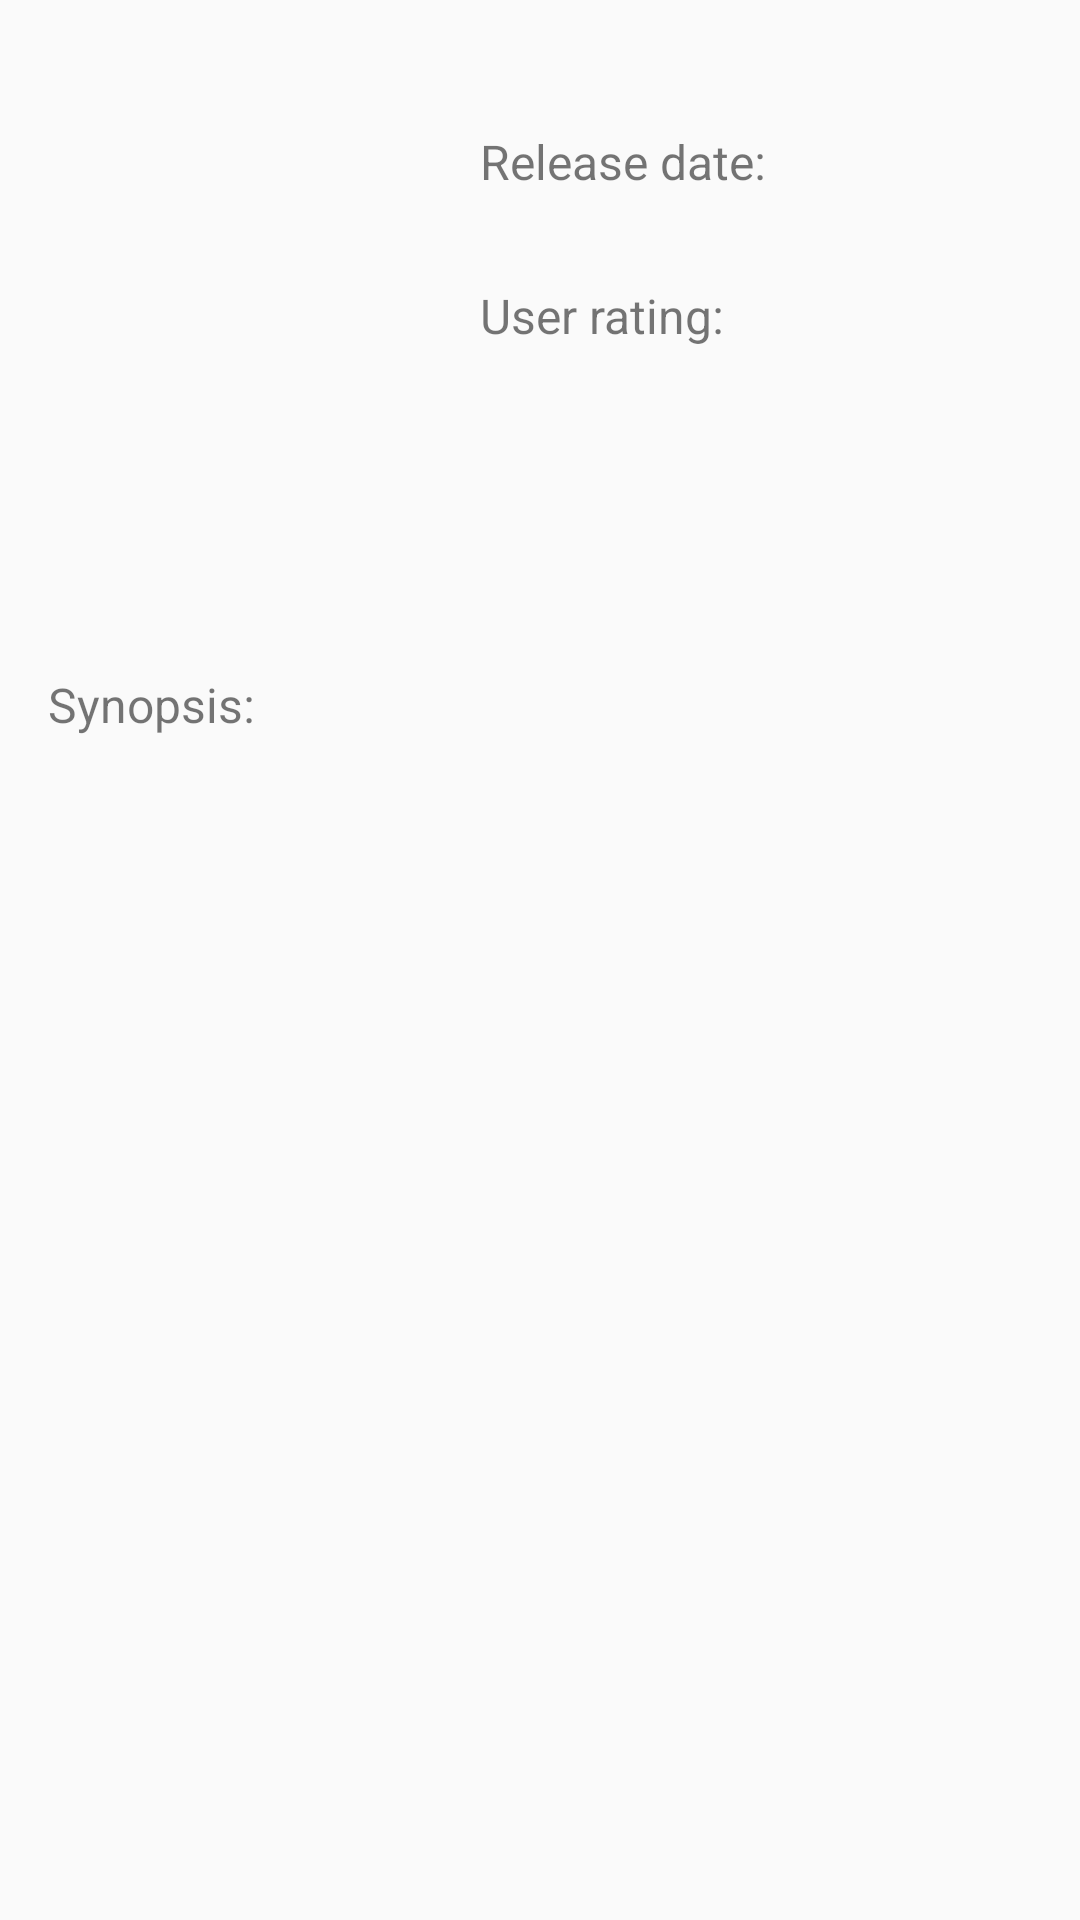

Here is an Android app screen rendered from its layout file. Give the layout XML and the strings, colors and styles it references.
<!-- AndroidManifest.xml: application theme AppTheme -->
<!-- res/layout/movie_description_view_holder.xml -->
<?xml version="1.0" encoding="utf-8"?>
<layout xmlns:android="http://schemas.android.com/apk/res/android"
        xmlns:app="http://schemas.android.com/apk/res-auto">

    <LinearLayout
        android:layout_width="match_parent"
        android:layout_height="wrap_content"
        android:orientation="vertical"
        android:padding="16dp">

        <LinearLayout
            android:layout_width="match_parent"
            android:layout_height="wrap_content"
            android:orientation="horizontal">

            <ImageView
                android:id="@+id/poster"
                android:layout_width="@dimen/movie_details_poster_width"
                android:layout_height="@dimen/movie_details_poster_height"
                android:layout_marginRight="16dp"
                android:scaleType="centerCrop"/>

            <LinearLayout
                android:layout_width="match_parent"
                android:layout_height="wrap_content"
                android:orientation="vertical">

                <TextView
                    android:id="@+id/title"
                    style="@style/MovieDetailsVeryImportantText"
                    android:layout_width="wrap_content"
                    android:layout_height="wrap_content"/>

                <TextView
                    style="@style/MovieDetailsHintText"
                    android:layout_width="wrap_content"
                    android:layout_height="wrap_content"
                    android:layout_marginTop="8dp"
                    android:text="@string/movie_details_release_date"/>

                <TextView
                    android:id="@+id/release_date"
                    style="@style/MovieDetailsImportantText"
                    android:layout_width="wrap_content"
                    android:layout_height="wrap_content"/>

                <TextView
                    style="@style/MovieDetailsHintText"
                    android:layout_width="wrap_content"
                    android:layout_height="wrap_content"
                    android:layout_marginTop="8dp"
                    android:text="@string/movie_details_user_rating"/>

                <TextView
                    android:id="@+id/user_rating"
                    style="@style/MovieDetailsImportantText"
                    android:layout_width="wrap_content"
                    android:layout_height="wrap_content"/>

            </LinearLayout>

        </LinearLayout>

        <TextView
            style="@style/MovieDetailsHintText"
            android:layout_width="wrap_content"
            android:layout_height="wrap_content"
            android:layout_marginTop="16dp"
            android:text="@string/movie_details_plot_synopsis"/>

        <TextView
            android:id="@+id/plot"
            style="@style/MovieDetailsNormalText"
            android:layout_width="wrap_content"
            android:layout_height="wrap_content"/>

    </LinearLayout>
</layout>
<!-- resources referenced by this layout -->
<resources>
  <dimen name="movie_details_poster_height">192dp</dimen>
  <dimen name="movie_details_poster_width">128dp</dimen>
  <string name="movie_details_plot_synopsis">Synopsis:</string>
  <string name="movie_details_release_date">Release date:</string>
  <string name="movie_details_user_rating">User rating:</string>
  <style name="MovieDetailsHintText">
          <item name="android:textSize">16dp</item>
      </style>
  <style name="MovieDetailsImportantText">
          <item name="android:textSize">16dp</item>
          <item name="android:textStyle">bold</item>
          <item name="android:textColor">@color/colorTextMain</item>
      </style>
  <style name="AppTheme" parent="Theme.AppCompat.Light.NoActionBar">
          <item name="colorPrimary">@color/colorPrimary</item>
          <item name="colorPrimaryDark">@color/colorPrimaryDark</item>
          <item name="colorAccent">@color/colorAccent</item>
          <item name="toolbarStyle">@style/ToolbarStyle</item>
          <item name="colorControlNormal">@color/colorTextInverse</item>
          <item name="drawerArrowStyle">@style/DrawerArrowToggle</item>
      </style>
  <color name="colorTextMain">@android:color/black</color>
  <color name="colorPrimary">#3F51B5</color>
  <color name="colorPrimaryDark">#303F9F</color>
  <color name="colorAccent">#FF4081</color>
  <style name="ToolbarStyle" parent="@style/Widget.AppCompat.Toolbar">
          <item name="titleTextColor">@color/colorTextInverse</item>
          <item name="android:background">@color/colorPrimary</item>
      </style>
  <color name="colorTextInverse">@android:color/white</color>
  <style name="DrawerArrowToggle" parent="Widget.AppCompat.DrawerArrowToggle">
          <item name="color">@color/colorTextInverse</item>
      </style>
</resources>
